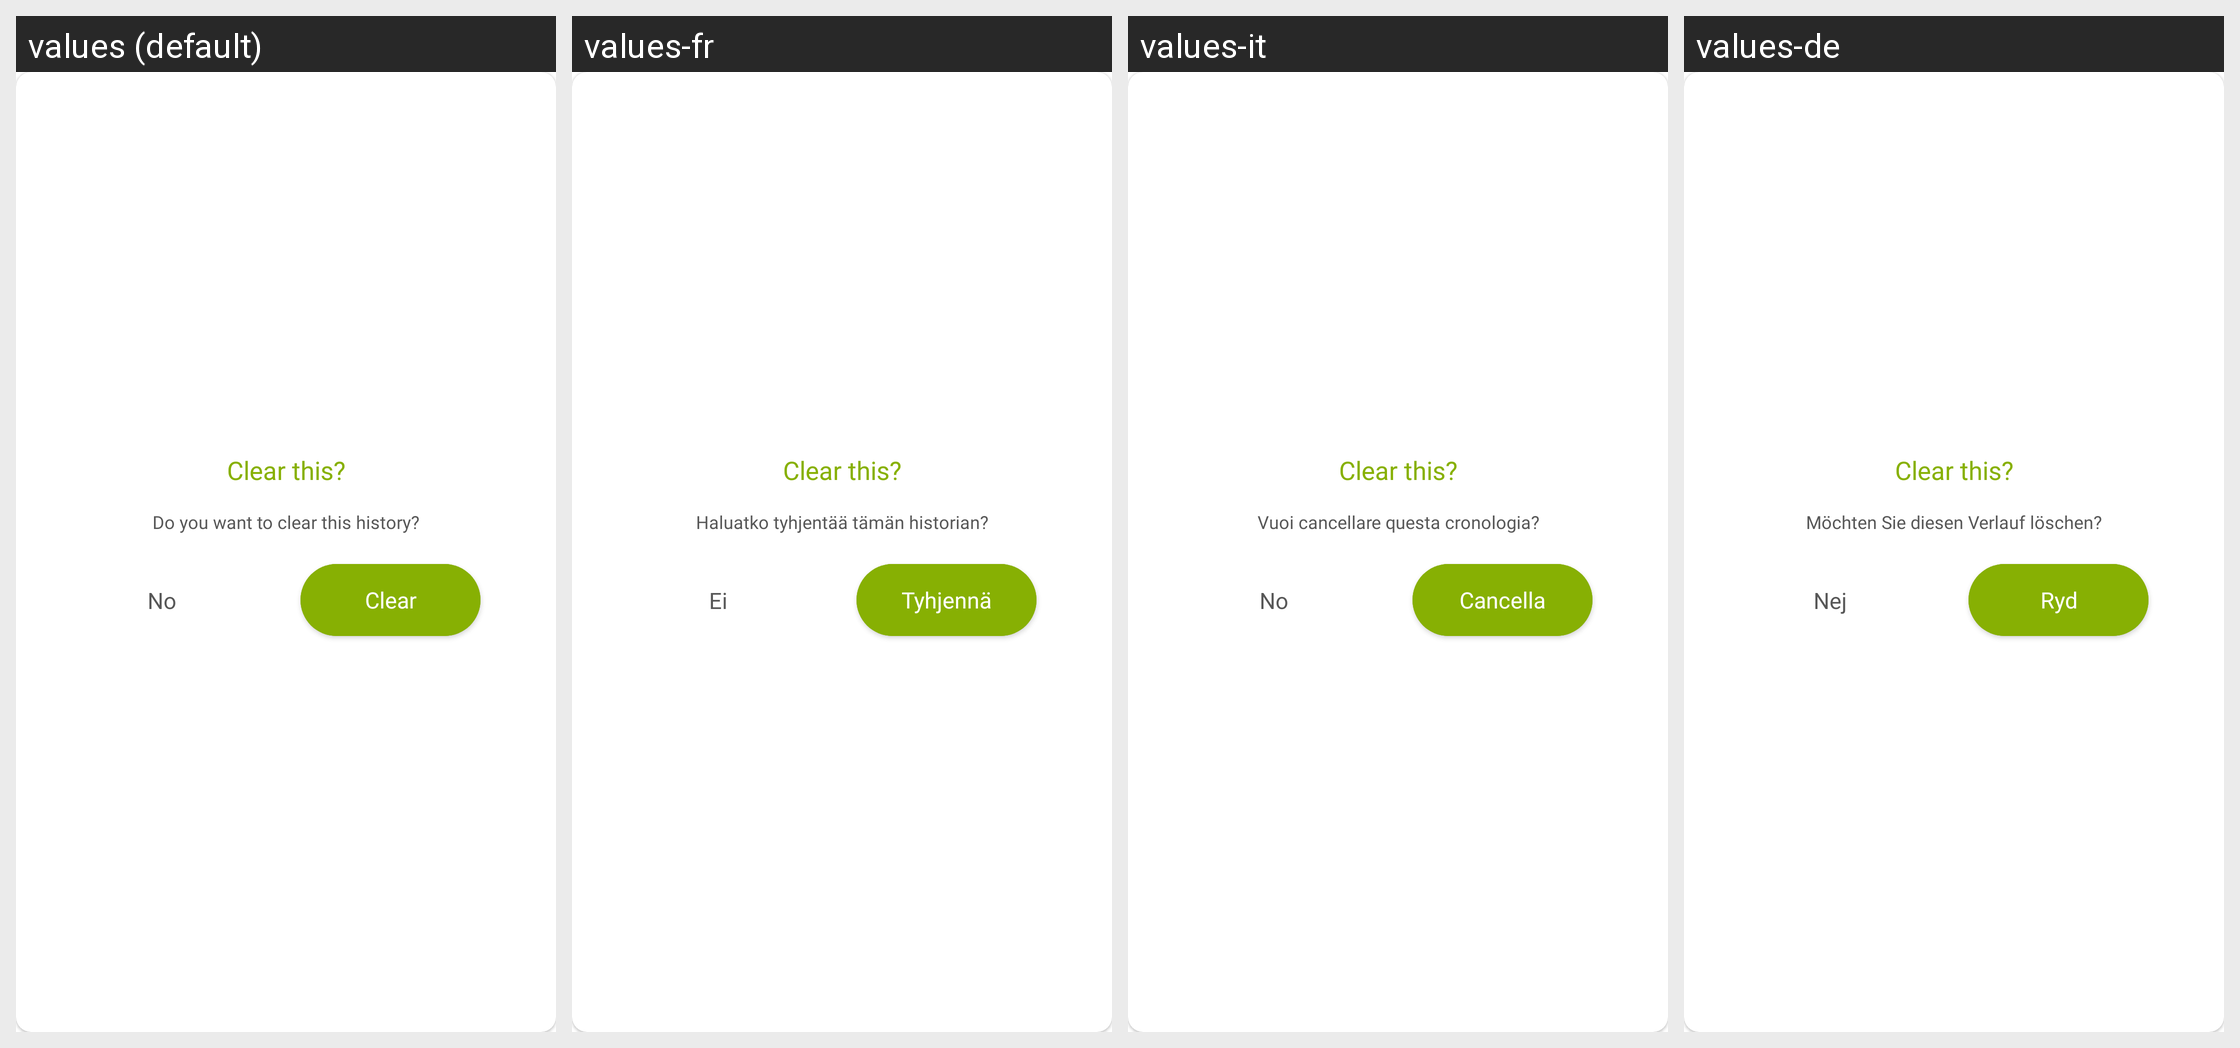

This grid shows one Android layout under several languages. Give, for every string resource on the screen, its name, the default text and each shown locale's text.
Android screen res/layout/dialog_delete_history.xml rendered under 4 locales, left to right: values (default), values-fr, values-it, values-de. Device: Nexus 5 (rendered at 1080×1920; each locale shown at half size, 540×960, under a caption strip naming it); theme Theme.DualCalculator.
Other locales in the repository, not shown: values-af, values-am, values-ar, values-as, values-az, values-be, values-bg, values-bn, values-bs, values-ca, values-cs, values-da, values-el, values-en-rGB, values-es, values-es-rUS, values-et, values-eu, values-fa, values-fi, values-fr-rCA, values-gl, values-gu, values-hi, values-hr, values-hu, values-hy, values-in, values-is, values-iw, values-ja, values-ka, values-kk, values-km, values-kn, values-ko, values-ku, values-ky, values-la, values-lo, values-lt, values-lv, values-mk, values-ml, values-mn, values-mr, values-ms, values-my, values-nb, values-ne, values-nl, values-or, values-pa, values-pl, values-ps, values-pt, values-pt-rBR, values-pt-rPT, values-ro, values-ru, values-si, values-sk, values-sl, values-sq, values-sr, values-sv, values-sw, values-ta, values-te, values-th, values-tl, values-tr, values-uk, values-ur, values-uz, values-vi, values-zh, values-zh-rCN, values-zh-rHK, values-zh-rTW, values-zu.
Strings drawn on this screen, with the default value and each locale's value (text and hints the layout hard-codes, and strings that could not be matched under every locale, appear in the picture but are not listed):

do_you_want_to_clear_this_history
  values: Do you want to clear this history?
  values-fr: Haluatko tyhjentää tämän historian?
  values-it: Vuoi cancellare questa cronologia?
  values-de: Möchten Sie diesen Verlauf löschen?

no
  values: No
  values-fr: Ei
  values-it: No
  values-de: Nej

clear
  values: Clear
  values-fr: Tyhjennä
  values-it: Cancella
  values-de: Ryd
